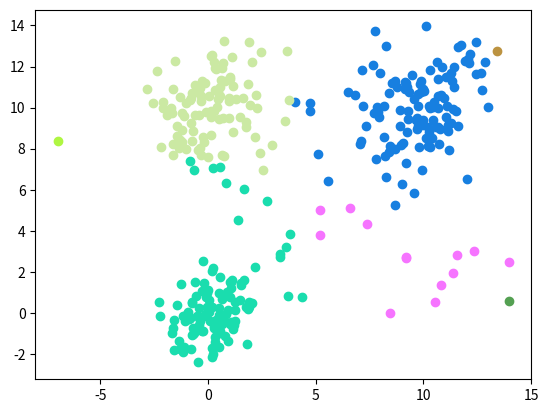

This figure's Python source:
"""
Quality Threshold Clustering

[redacted]
Exploring Expression Data: Identification and Analysis of Coex-pressed Genes 
Genome Research, Vol. 9, No. 11, 1999, pp. 1106-1115. 

[redacted]
"""

import numpy as np

def qualityThreshold(sample, cutoff=5, PBC=False, netHeight=0, netWidth=0):

	""" Run the complete clustering algorithm in one go and returns the clustered indices as a list.

		Args:
			sample (array): The input dataset
			cutoff (float, optional): The clustering cutoff distance.
			PBC (bool, optional): Activate/deactivate Periodic Boundary Conditions.
			netHeight (int, optional): Number of nodes along the first dimension, required for PBC.
			netWidth (int, optional): Numer of nodes along the second dimension, required for PBC.
			

		Returns:
			clusters (list, int): a list of lists containing the points indices belonging to each cluster
	"""		

	tmpList=list(range(len(sample)))
	clusters=[]

	while len(tmpList)!=0:
		
		qtList=[]	
		for i in tmpList:
			qtList.append([])
			for j in tmpList:
		
				if PBC is True:
					""" Hexagonal Periodic Boundary Conditions """
				
					if netHeight%2==0:
						offset=0
					else: 
						offset=0.5
				 
					distBmu=np.min([np.sqrt((sample[j][0]-sample[i][0])*(sample[j][0]-sample[i][0])\
						+(sample[j][1]-sample[i][1])*(sample[j][1]-sample[i][1])),
					#right
					np.sqrt((sample[j][0]-sample[i][0]+netWidth)*(sample[j][0]-sample[i][0]+netWidth)\
						+(sample[j][1]-sample[i][1])*(sample[j][1]-sample[i][1])),
					#bottom 
					np.sqrt((sample[j][0]-sample[i][0]+offset)*(sample[j][0]-sample[i][0]+offset)\
						+(sample[j][1]-sample[i][1]+netHeight*2/np.sqrt(3)*3/4)*(sample[j][1]-sample[i][1]+netHeight*2/np.sqrt(3)*3/4)),
					#left
					np.sqrt((sample[j][0]-sample[i][0]-netWidth)*(sample[j][0]-sample[i][0]-netWidth)\
						+(sample[j][1]-sample[i][1])*(sample[j][1]-sample[i][1])),
					#top 
					np.sqrt((sample[j][0]-sample[i][0]-offset)*(sample[j][0]-sample[i][0]-offset)\
						+(sample[j][1]-sample[i][1]-netHeight*2/np.sqrt(3)*3/4)*(sample[j][1]-sample[i][1]-netHeight*2/np.sqrt(3)*3/4)),
					#bottom right
					np.sqrt((sample[j][0]-sample[i][0]+netWidth+offset)*(sample[j][0]-sample[i][0]+netWidth+offset)\
						+(sample[j][1]-sample[i][1]+netHeight*2/np.sqrt(3)*3/4)*(sample[j][1]-sample[i][1]+netHeight*2/np.sqrt(3)*3/4)),
					#bottom left
					np.sqrt((sample[j][0]-sample[i][0]-netWidth+offset)*(sample[j][0]-sample[i][0]-netWidth+offset)\
						+(sample[j][1]-sample[i][1]+netHeight*2/np.sqrt(3)*3/4)*(sample[j][1]-sample[i][1]+netHeight*2/np.sqrt(3)*3/4)),
					#top right
					np.sqrt((sample[j][0]-sample[i][0]+netWidth-offset)*(sample[j][0]-sample[i][0]+netWidth-offset)\
						+(sample[j][1]-sample[i][1]-netHeight*2/np.sqrt(3)*3/4)*(sample[j][1]-sample[i][1]-netHeight*2/np.sqrt(3)*3/4)),
					#top left
					np.sqrt((sample[j][0]-sample[i][0]-netWidth-offset)*(sample[j][0]-sample[i][0]-netWidth-offset)\
						+(sample[j][1]-sample[i][1]-netHeight*2/np.sqrt(3)*3/4)*(sample[j][1]-sample[i][1]-netHeight*2/np.sqrt(3)*3/4))])
				
				else:
					distBmu=np.sqrt((sample[j][0]-sample[i][0])*(sample[j][0]-sample[i][0])\
					+(sample[j][1]-sample[i][1])*(sample[j][1]-sample[i][1]))

				if distBmu <= cutoff:
					qtList[-1].append(j)

		clusters.append(max(qtList,key=len))
		for el in clusters[-1]:
			tmpList.remove(el)

	return clusters


def test():

	import matplotlib.pyplot as plt
	import matplotlib as mpl


	""" Run the complete clustering algorithm on a test case and print the clustered points graph. """

	print("Testing...")

	np.random.seed(100)
	samples1 = np.random.multivariate_normal([0, 0], [[1, 0.1],[0.1, 1]], 100)
	samples2 = np.random.multivariate_normal([10, 10], [[2, 0.5],[0.5, 2]], 100)
	samples3 = np.random.multivariate_normal([0, 10], [[2, 0.5],[0.5, 2]], 100)
	samples4 = np.random.uniform(0, 14, [50,2])
	samplesTmp = np.concatenate((samples1,samples2), axis=0)
	samplesTmp2 = np.concatenate((samplesTmp,samples3), axis=0)
	samples = np.concatenate((samplesTmp2,samples4), axis=0)
#	plt.plot(samples[:, 0], samples[:, 1], '.')
#	plt.show()

	clusters = qualityThreshold(samples, cutoff=5)

	for c in clusters:
		plt.plot([samples[i][0] for i in c], [samples[i][1] for i in c], 'o', c="#%06x" % np.random.randint(0, 0xFFFFFF))

	plt.show()
	
	print("Done!")


if __name__ == "__main__":

	test()
